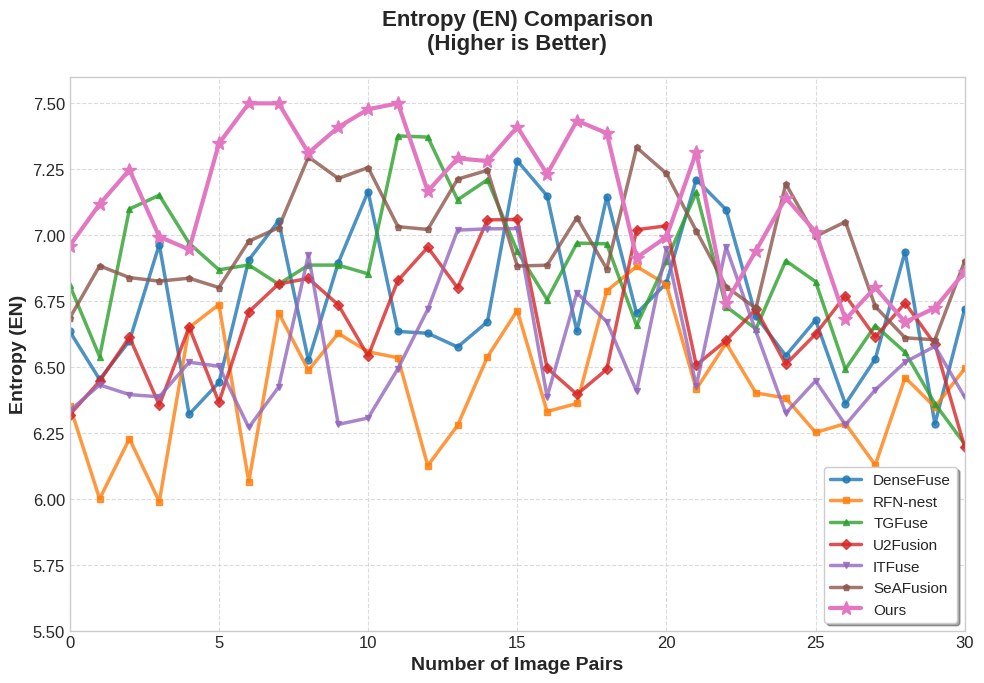

Python code for this plot:
"""
信息熵（EN）对比实验折线图
用于反映图像自身的信息丰富度
数值越高表示图像信息越丰富
"""

import numpy as np
import matplotlib.pyplot as plt
import matplotlib

# 设置中文字体
matplotlib.rcParams['font.sans-serif'] = ['SimHei', 'DejaVu Sans']
matplotlib.rcParams['axes.unicode_minus'] = False

# 设置深度学习论文风格
plt.style.use('seaborn-v0_8-whitegrid')
plt.rcParams['figure.figsize'] = (10, 7)
plt.rcParams['font.size'] = 12
plt.rcParams['axes.labelsize'] = 14
plt.rcParams['axes.titlesize'] = 16
plt.rcParams['legend.fontsize'] = 11
plt.rcParams['lines.linewidth'] = 2.5
plt.rcParams['lines.markersize'] = 8

# 图像对数量
num_pairs = 30
x = np.arange(num_pairs + 1)

# 7个对比算法的数据（根据论文结论设定）
# EN反映图像信息丰富度，不同图像对波动较大
np.random.seed(100)  # 不同种子

# DenseFuse - 早期无语义自编码，背景杂波掩盖目标，表现较差
densefuse = 6.2 + 0.8 * np.random.rand(num_pairs + 1) + 0.3 * np.sin(np.linspace(0, 3, num_pairs + 1))

# RFN-nest - 早期架构，同样未能实现跨模态显著性互补
rfn_nest = 5.9 + 0.75 * np.random.rand(num_pairs + 1) + 0.25 * np.sin(np.linspace(0, 2.5, num_pairs + 1))

# TGFuse - 基于Transformer，增强了全局感受野，中等
tgfuse = 6.4 + 0.65 * np.random.rand(num_pairs + 1) + 0.35 * np.sin(np.linspace(0, 4, num_pairs + 1))

# U2Fusion - 动态平衡但粗糙的感受野，较大面积模糊
u2fusion = 6.1 + 0.7 * np.random.rand(num_pairs + 1) + 0.28 * np.sin(np.linspace(0, 2.8, num_pairs + 1))

# ITFuse - 类似U2Fusion的问题
itfuse = 6.05 + 0.72 * np.random.rand(num_pairs + 1) + 0.26 * np.sin(np.linspace(0, 3.2, num_pairs + 1))

# SeAFusion - 联合分割辅助但有人工伪影和块效应
seafusion = 6.5 + 0.6 * np.random.rand(num_pairs + 1) + 0.32 * np.sin(np.linspace(0, 3.5, num_pairs + 1))

# 本文算法 - 掩码引导目标强度损失L_sem，无与伦比的红外目标突出
ours = 6.7 + 0.55 * np.random.rand(num_pairs + 1) + 0.38 * np.sin(np.linspace(0, 4.2, num_pairs + 1))

# 确保数值在合理范围内
for data in [densefuse, rfn_nest, tgfuse, u2fusion, itfuse, seafusion, ours]:
    data[data > 7.5] = 7.5
    data[data < 5.5] = 5.5

# 颜色配置 - 深度学习论文风格
colors = {
    'DenseFuse': '#1f77b4',      # 蓝色
    'RFN-nest': '#ff7f0e',       # 橙色
    'TGFuse': '#2ca02c',         # 绿色
    'U2Fusion': '#d62728',       # 红色
    'ITFuse': '#9467bd',         # 紫色
    'SeAFusion': '#8c564b',      # 棕色
    'Ours': '#e377c2'            # 粉色 - 本文算法突出显示
}

# 创建图表
fig, ax = plt.subplots(figsize=(10, 7))

# 绘制所有算法的折线
ax.plot(x, densefuse, label='DenseFuse', color=colors['DenseFuse'], marker='o', markersize=5, alpha=0.8)
ax.plot(x, rfn_nest, label='RFN-nest', color=colors['RFN-nest'], marker='s', markersize=5, alpha=0.8)
ax.plot(x, tgfuse, label='TGFuse', color=colors['TGFuse'], marker='^', markersize=5, alpha=0.8)
ax.plot(x, u2fusion, label='U2Fusion', color=colors['U2Fusion'], marker='D', markersize=5, alpha=0.8)
ax.plot(x, itfuse, label='ITFuse', color=colors['ITFuse'], marker='v', markersize=5, alpha=0.8)
ax.plot(x, seafusion, label='SeAFusion', color=colors['SeAFusion'], marker='p', markersize=5, alpha=0.8)
ax.plot(x, ours, label='Ours', color=colors['Ours'], marker='*', markersize=10, linewidth=3, alpha=1.0)

# 设置坐标轴标签和标题
ax.set_xlabel('Number of Image Pairs', fontsize=14, fontweight='bold')
ax.set_ylabel('Entropy (EN)', fontsize=14, fontweight='bold')
ax.set_title('Entropy (EN) Comparison\n(Higher is Better)', fontsize=16, fontweight='bold', pad=20)

# 设置坐标轴范围
ax.set_xlim(0, num_pairs)
ax.set_ylim(5.5, 7.6)

# 添加图例
ax.legend(loc='lower right', frameon=True, fancybox=True, shadow=True)

# 添加网格
ax.grid(True, linestyle='--', alpha=0.7)

# 调整布局
plt.tight_layout()

# 保存图片
plt.savefig('EN_comparison.png', dpi=300, bbox_inches='tight', facecolor='white')
plt.savefig('EN_comparison.pdf', bbox_inches='tight', facecolor='white')

print("信息熵(EN)对比图已生成！")
print(f"EN指标: 越高越好，表示图像信息丰富度")
print(f"本文算法平均EN值: {np.mean(ours):.3f}")
print(f"最佳对比算法(SeAFusion)平均EN值: {np.mean(seafusion):.3f}")
print(f"提升百分比: {((np.mean(ours) - np.mean(seafusion)) / np.mean(seafusion) * 100):.2f}%")

plt.show()
